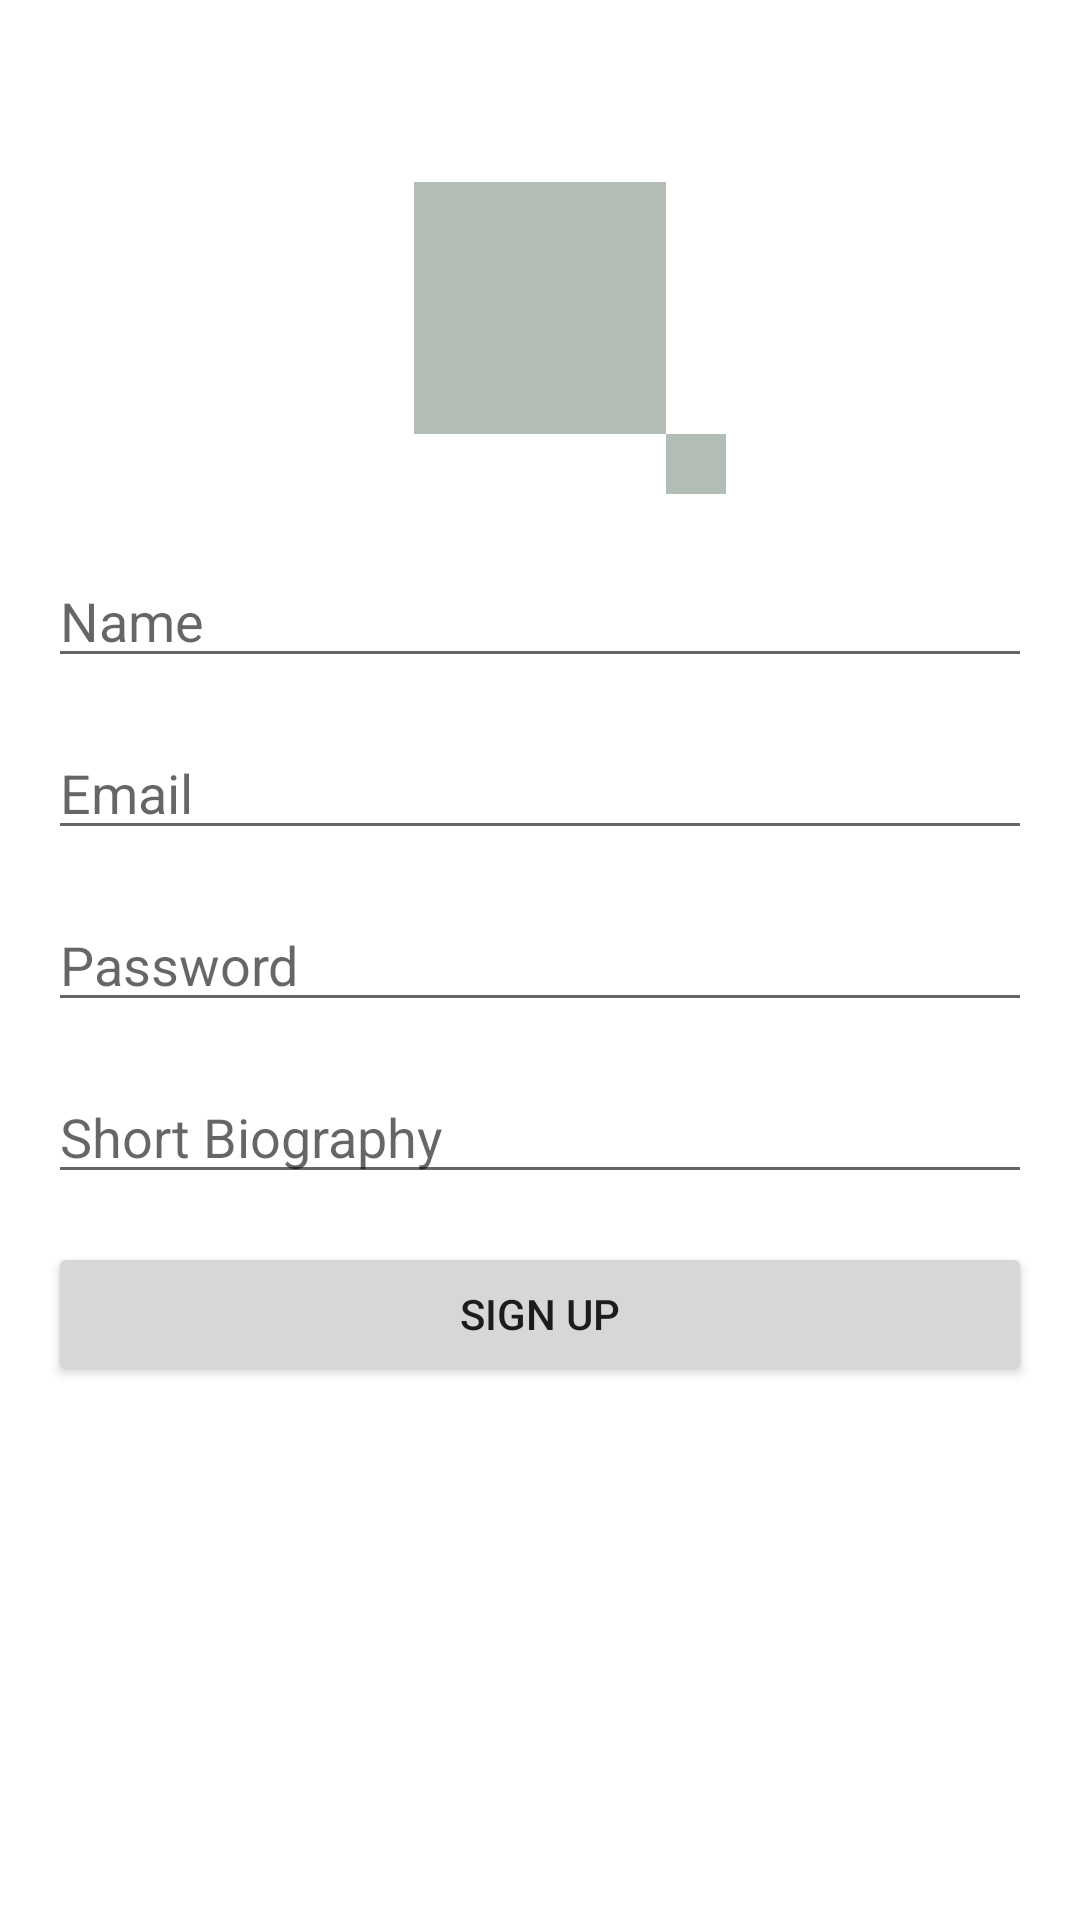

Reconstruct the res/layout file that produces this screen, plus the resources it refers to.
<!-- AndroidManifest.xml: application theme Theme.MyFirebaseApplication -->
<!-- res/layout/activity_registration.xml -->
<?xml version="1.0" encoding="utf-8"?>
<layout xmlns:android="http://schemas.android.com/apk/res/android"
    xmlns:app="http://schemas.android.com/apk/res-auto"
    xmlns:tools="http://schemas.android.com/tools">

    <data>
        <variable
            name="eventListener"
            type="com.example.myfirebaseapplication.common.ProjectEventListners.SignUpEvents" />

    </data>

    <androidx.constraintlayout.widget.ConstraintLayout
        android:layout_width="match_parent"
        android:layout_height="match_parent"
        android:padding="@dimen/margin_16dp"
        tools:context=".registration.view.RegistrationActivity">
<ImageView
    android:layout_width="@dimen/width_84dp"
    android:layout_height="@dimen/width_84dp"
    app:layout_constraintEnd_toEndOf="parent"
    android:id="@+id/ivProfile"
    android:layout_marginBottom="@dimen/margin_40dp"
    android:background="@color/ash"
    android:onClick="@{() -> eventListener.takeImage()}"

    app:layout_constraintBottom_toTopOf="@+id/etName"
    app:layout_constraintStart_toStartOf="parent"/>
        <ImageView
            android:layout_width="@dimen/width_20dp"
            android:layout_height="@dimen/width_20dp"
            android:background="@color/ash"

            app:layout_constraintTop_toBottomOf="@+id/ivProfile"
            app:layout_constraintStart_toEndOf="@+id/ivProfile"/>
        <EditText
            android:layout_width="match_parent"
            android:layout_height="wrap_content"
            android:layout_marginBottom="@dimen/margin_16dp"
            android:id="@+id/etName"
            android:hint="@string/name"
            app:layout_constraintBottom_toTopOf="@+id/etEmail"
            app:layout_constraintEnd_toEndOf="parent"
            app:layout_constraintStart_toStartOf="parent" />

        <EditText
            android:id="@+id/etEmail"
            android:layout_width="match_parent"
            android:layout_height="wrap_content"
            android:layout_marginBottom="@dimen/margin_16dp"
            android:hint="@string/email"
            app:layout_constraintBottom_toTopOf="@+id/etPassword"
            app:layout_constraintEnd_toEndOf="parent"
            app:layout_constraintStart_toStartOf="parent" />

        <EditText
            android:id="@+id/etPassword"
            android:layout_width="match_parent"
            android:layout_height="wrap_content"
            android:hint="@string/password"
            android:inputType="textPassword"
            app:layout_constraintBottom_toBottomOf="parent"
            app:layout_constraintEnd_toEndOf="parent"
            app:layout_constraintStart_toStartOf="parent"
            app:layout_constraintTop_toTopOf="parent" />

        <EditText
            android:id="@+id/etBiography"
            android:layout_width="match_parent"
            android:layout_height="wrap_content"
            android:layout_marginBottom="@dimen/margin_16dp"
            android:layout_marginTop="@dimen/margin_16dp"
            android:hint="@string/short_biography"
            app:layout_constraintEnd_toEndOf="parent"
            app:layout_constraintStart_toStartOf="parent"
            app:layout_constraintTop_toBottomOf="@+id/etPassword" />

        <Button
            android:id="@+id/btn_login"
            android:layout_width="match_parent"
            android:layout_height="wrap_content"
            android:text="@string/sign_up"
            android:layout_marginTop="@dimen/margin_16dp"
            app:layout_constraintEnd_toEndOf="parent"
            android:onClick="@{() -> eventListener.signUp()}"
            app:layout_constraintStart_toStartOf="parent"
            app:layout_constraintTop_toBottomOf="@+id/etBiography" />

    </androidx.constraintlayout.widget.ConstraintLayout>
</layout>
<!-- resources referenced by this layout -->
<resources>
  <color name="ash">#b2beb5</color>
  <dimen name="margin_16dp">16dp</dimen>
  <dimen name="margin_40dp">40dp</dimen>
  <dimen name="width_20dp">20dp</dimen>
  <dimen name="width_84dp">84dp</dimen>
  <string name="email">Email</string>
  <string name="name">Name</string>
  <string name="password">Password</string>
  <string name="short_biography">Short Biography</string>
  <string name="sign_up">sign up</string>
  <style name="Theme.MyFirebaseApplication" parent="Theme.MaterialComponents.DayNight.DarkActionBar">
          
          <item name="colorPrimary">@color/purple_500</item>
          <item name="colorPrimaryVariant">@color/purple_700</item>
          <item name="colorOnPrimary">@color/white</item>
          
          <item name="colorSecondary">@color/teal_200</item>
          <item name="colorSecondaryVariant">@color/teal_700</item>
          <item name="colorOnSecondary">@color/black</item>
          
          <item name="android:statusBarColor">?attr/colorPrimaryVariant</item>
          
      </style>
  <color name="purple_500">#FF6200EE</color>
  <color name="purple_700">#FF3700B3</color>
  <color name="white">#FFFFFFFF</color>
  <color name="teal_200">#FF03DAC5</color>
  <color name="teal_700">#FF018786</color>
  <color name="black">#FF000000</color>
</resources>
